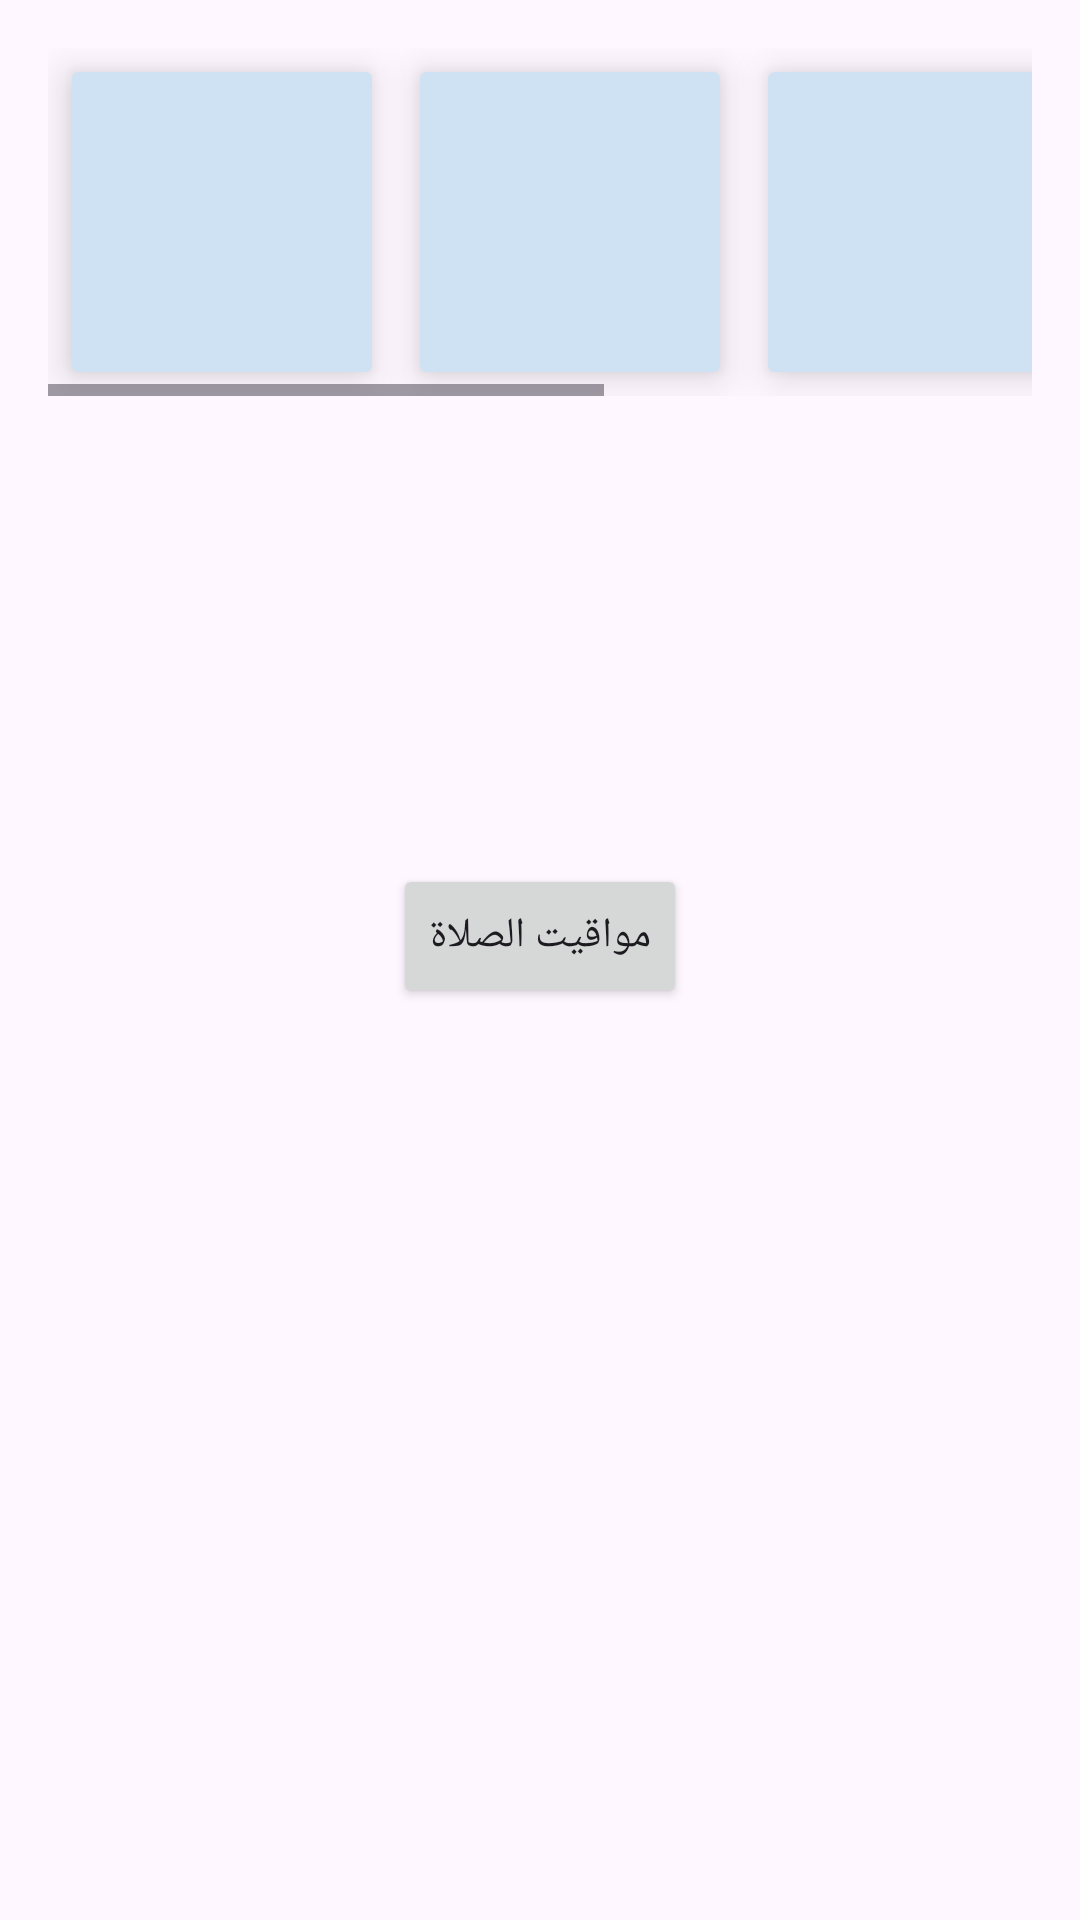

Write the Android layout XML for this screen, with the resource values it uses.
<!-- AndroidManifest.xml: application theme Theme.AladhanTimes -->
<!-- res/layout/activity_main.xml -->
<?xml version="1.0" encoding="utf-8"?>
<androidx.constraintlayout.widget.ConstraintLayout xmlns:android="http://schemas.android.com/apk/res/android"
    xmlns:app="http://schemas.android.com/apk/res-auto"
    xmlns:tools="http://schemas.android.com/tools"
    android:layout_width="match_parent"
    android:layout_height="match_parent"
    android:id="@+id/root_view"
    tools:context=".MainActivity">

    <Button
        android:id="@+id/open_county_city_picker"
        android:layout_width="wrap_content"
        android:layout_height="wrap_content"
        android:layout_marginBottom="16dp"
        android:text="مواقيت الصلاة"

        app:layout_constraintBottom_toBottomOf="parent"
        app:layout_constraintEnd_toEndOf="parent"
        app:layout_constraintStart_toStartOf="parent"
        app:layout_constraintTop_toTopOf="parent" />

    <ProgressBar
        android:id="@+id/progress_bar"
        android:layout_width="wrap_content"
        android:layout_height="wrap_content"
        app:layout_constraintBottom_toBottomOf="parent"
        app:layout_constraintEnd_toEndOf="parent"
        app:layout_constraintStart_toStartOf="parent"
        android:visibility="invisible"
        app:layout_constraintTop_toBottomOf="@id/horizontalScrollView" />

    <HorizontalScrollView
        android:id="@+id/horizontalScrollView"
        android:layout_width="match_parent"
        android:layout_height="wrap_content"
        android:layout_margin="16dp"
        app:layout_constraintBottom_toBottomOf="parent"
        app:layout_constraintEnd_toEndOf="parent"
        app:layout_constraintStart_toStartOf="parent"
        app:layout_constraintTop_toTopOf="parent"
        app:layout_constraintVertical_bias="0.0">

        <LinearLayout
            android:layout_width="wrap_content"
            android:layout_height="match_parent"
            android:orientation="horizontal">

            <androidx.cardview.widget.CardView
                android:layout_width="100dp"
                android:layout_height="100dp"
                android:layout_margin="8dp"
                android:backgroundTint="#cfe2f3"
                android:minHeight="100dp"
                app:cardElevation="8dp">

                <TextView
                    android:id="@+id/fajr_text"
                    android:layout_width="match_parent"
                    android:layout_height="match_parent"
                    android:gravity="center"
                    android:textSize="15sp" />
            </androidx.cardview.widget.CardView>

            <androidx.cardview.widget.CardView
                android:layout_width="100dp"
                android:layout_height="100dp"
                android:layout_margin="8dp"
                android:backgroundTint="#cfe2f3"
                android:minHeight="100dp"
                app:cardElevation="8dp">

                <TextView
                    android:id="@+id/zuhr_text"
                    android:layout_width="match_parent"
                    android:layout_height="match_parent"
                    android:gravity="center"
                    android:textSize="15sp" />
            </androidx.cardview.widget.CardView>

            <androidx.cardview.widget.CardView
                android:layout_width="100dp"
                android:layout_height="100dp"
                android:layout_margin="8dp"
                android:backgroundTint="#cfe2f3"
                android:minHeight="100dp"
                app:cardElevation="8dp">

                <TextView
                    android:id="@+id/asr_text"
                    android:layout_width="match_parent"
                    android:layout_height="match_parent"
                    android:gravity="center"
                    android:textSize="15sp" />
            </androidx.cardview.widget.CardView>

            <androidx.cardview.widget.CardView
                android:layout_width="100dp"
                android:layout_height="100dp"
                android:layout_margin="8dp"
                android:backgroundTint="#cfe2f3"
                android:minHeight="100dp"
                app:cardElevation="8dp">

                <TextView
                    android:id="@+id/maghrib_text"
                    android:layout_width="match_parent"
                    android:layout_height="match_parent"
                    android:gravity="center"
                    android:textSize="15sp" />
            </androidx.cardview.widget.CardView>

            <androidx.cardview.widget.CardView
                android:layout_width="100dp"
                android:layout_height="100dp"
                android:layout_margin="8dp"
                android:backgroundTint="#cfe2f3"
                android:minHeight="100dp"
                app:cardElevation="8dp">

                <TextView
                    android:id="@+id/isha_text"
                    android:layout_width="match_parent"
                    android:layout_height="match_parent"
                    android:gravity="center"
                    android:textSize="15sp" />
            </androidx.cardview.widget.CardView>
        </LinearLayout>
    </HorizontalScrollView>

</androidx.constraintlayout.widget.ConstraintLayout>
<!-- resources referenced by this layout -->
<resources>
  <style name="Theme.AladhanTimes" parent="Base.Theme.AladhanTimes" />
  <style name="Base.Theme.AladhanTimes" parent="Theme.Material3.DayNight.NoActionBar">
          
          
      </style>
</resources>
